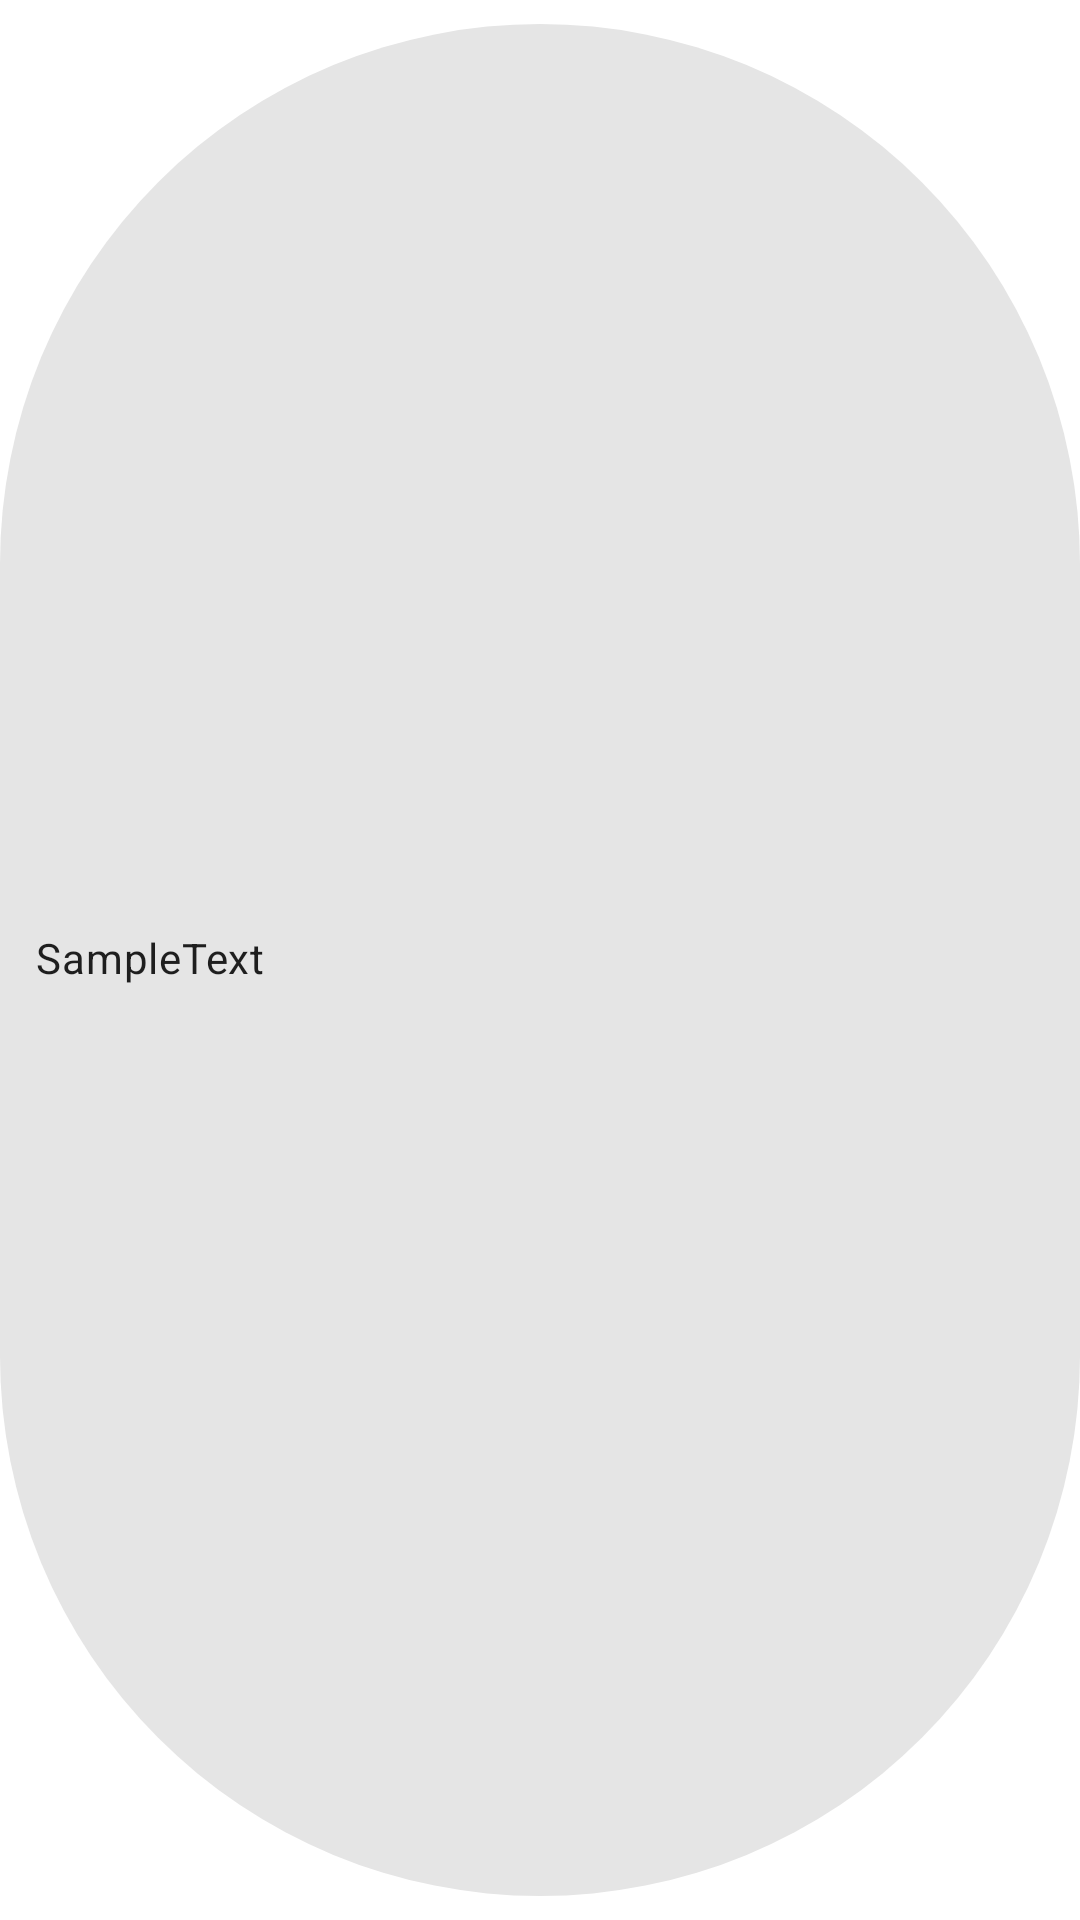

The Android layout XML behind this screen, and the referenced resources:
<!-- AndroidManifest.xml: application theme AppTheme -->
<!-- res/layout/chip_action.xml -->
<?xml version="1.0" encoding="utf-8"?>
<layout xmlns:android="http://schemas.android.com/apk/res/android"
    xmlns:app="http://schemas.android.com/apk/res-auto">

    <data>
        <variable
            name="tag"
            type="io.github.example.noteapp.data.Tag" />
    </data>

    <com.google.android.material.chip.Chip
        android:id="@+id/chip_action"
        android:layout_width="wrap_content"
        android:layout_height="wrap_content"
        android:text="@string/sample_chip"
        android:checkable="false"
        app:tagName="@{tag}"
        style="@style/Widget.MaterialComponents.Chip.Action">

    </com.google.android.material.chip.Chip>
</layout>
<!-- resources referenced by this layout -->
<resources>
  <string name="sample_chip">SampleText</string>
  <style name="AppTheme" parent="Theme.MaterialComponents.Light.DarkActionBar">
          
          <item name="colorPrimary">@color/primaryColor</item>
          <item name="colorPrimaryDark">@color/primaryDarkColor</item>
          <item name="colorAccent">@color/secondaryColor</item>
      </style>
  <color name="primaryColor">#2F0909</color>
  <color name="primaryDarkColor">#120000</color>
  <color name="secondaryColor">#FFE5B4</color>
</resources>
